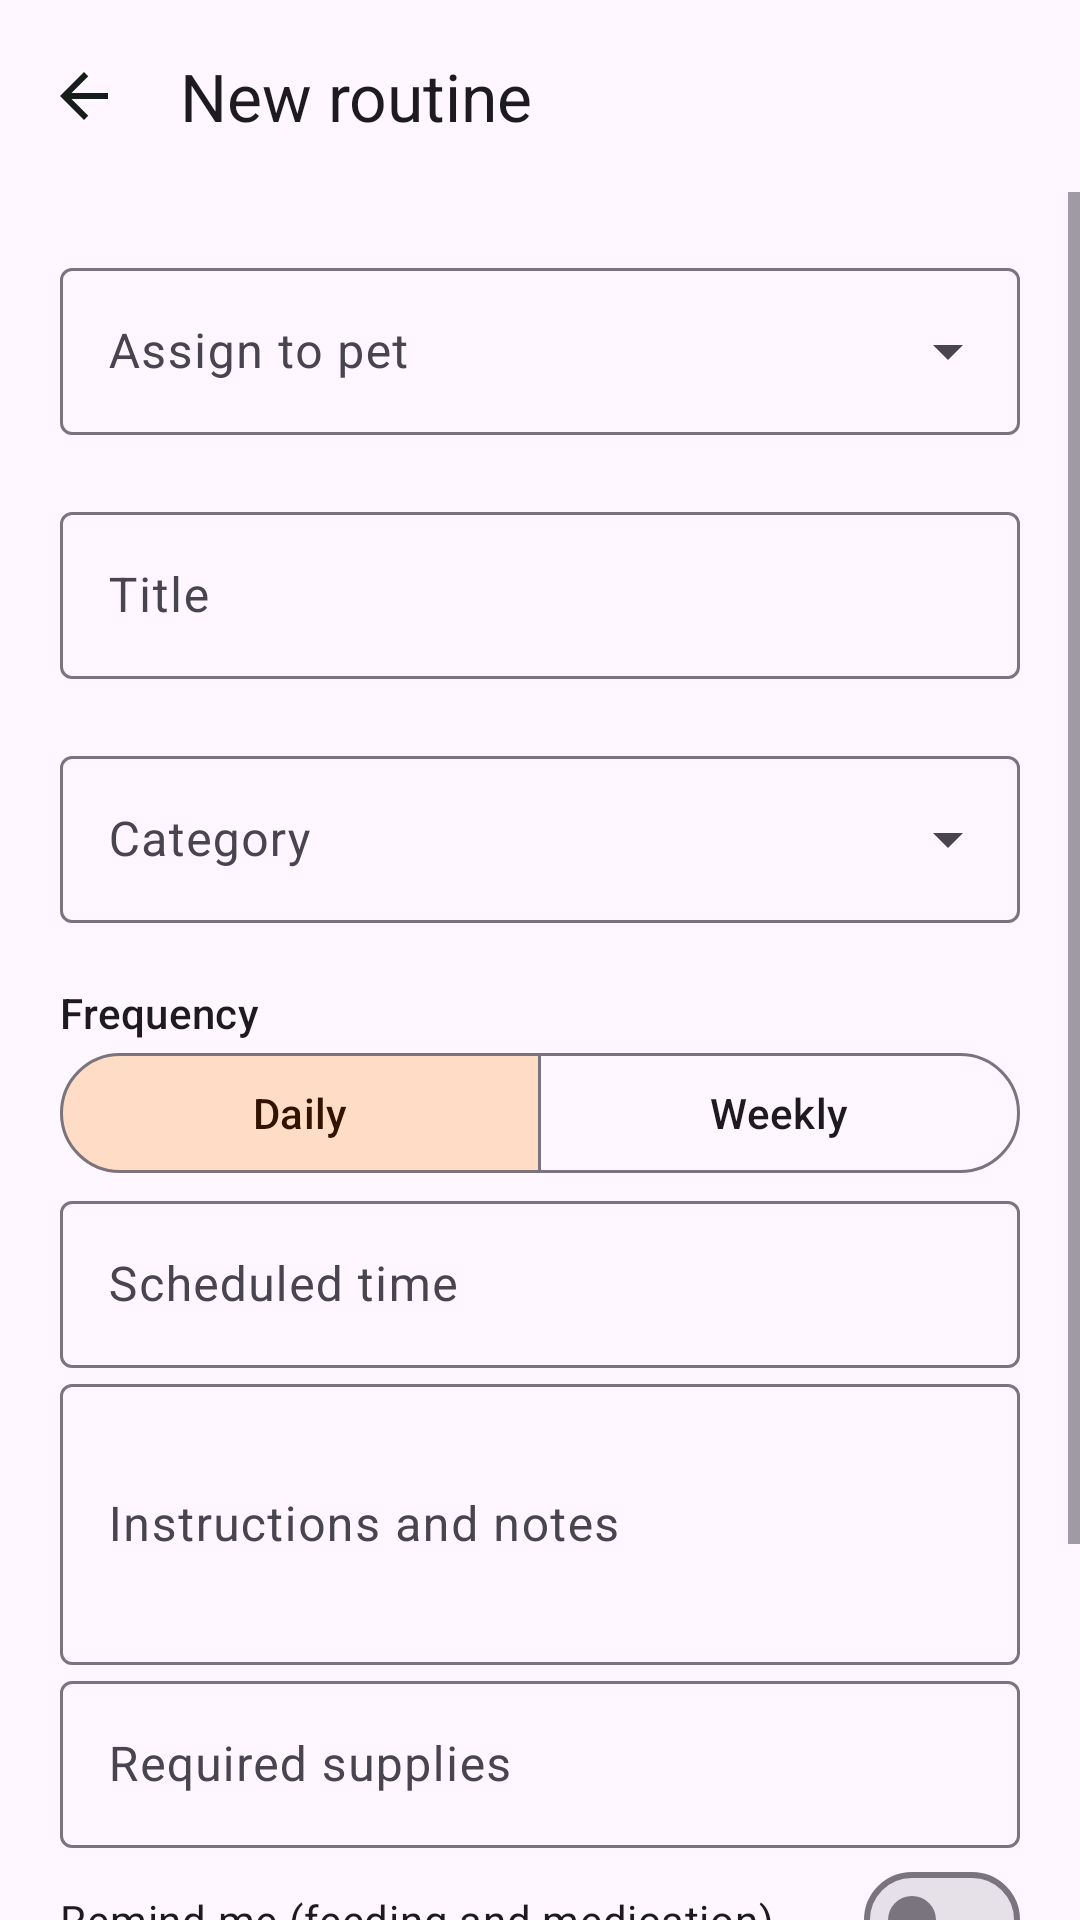

Here is an Android app screen rendered from its layout file. Give the layout XML and the strings, colors and styles it references.
<!-- AndroidManifest.xml: application theme Theme.PawCare -->
<!-- res/layout/activity_routine_edit.xml -->
<?xml version="1.0" encoding="utf-8"?>
<LinearLayout xmlns:android="http://schemas.android.com/apk/res/android"
    xmlns:app="http://schemas.android.com/apk/res-auto"
    android:layout_width="match_parent"
    android:layout_height="match_parent"
    android:orientation="vertical">

    <com.google.android.material.appbar.MaterialToolbar
        android:id="@+id/toolbar"
        android:layout_width="match_parent"
        android:layout_height="wrap_content"
        app:navigationIcon="@drawable/ic_back"
        app:title="New routine" />

    <ScrollView android:layout_width="match_parent" android:layout_height="match_parent">
        <LinearLayout android:layout_width="match_parent" android:layout_height="wrap_content" android:orientation="vertical" android:padding="20dp">

            <com.google.android.material.textfield.TextInputLayout android:id="@+id/layoutPet" android:layout_width="match_parent" android:layout_height="wrap_content" android:hint="Assign to pet" app:errorEnabled="true" style="@style/Widget.Material3.TextInputLayout.OutlinedBox.ExposedDropdownMenu">
                <AutoCompleteTextView android:id="@+id/inputPet" android:layout_width="match_parent" android:layout_height="wrap_content" android:inputType="none" />
            </com.google.android.material.textfield.TextInputLayout>

            <com.google.android.material.textfield.TextInputLayout android:id="@+id/layoutTitle" android:layout_width="match_parent" android:layout_height="wrap_content" android:hint="Title" app:errorEnabled="true">
                <com.google.android.material.textfield.TextInputEditText android:id="@+id/inputTitle" android:layout_width="match_parent" android:layout_height="wrap_content" />
            </com.google.android.material.textfield.TextInputLayout>

            <com.google.android.material.textfield.TextInputLayout android:id="@+id/layoutCategory" android:layout_width="match_parent" android:layout_height="wrap_content" android:hint="Category" app:errorEnabled="true" style="@style/Widget.Material3.TextInputLayout.OutlinedBox.ExposedDropdownMenu">
                <AutoCompleteTextView android:id="@+id/inputCategory" android:layout_width="match_parent" android:layout_height="wrap_content" android:inputType="none" />
            </com.google.android.material.textfield.TextInputLayout>

            <TextView android:layout_width="wrap_content" android:layout_height="wrap_content" android:text="Frequency" android:textAppearance="@style/TextAppearance.Material3.TitleSmall" />
            <com.google.android.material.button.MaterialButtonToggleGroup android:id="@+id/groupFreq" android:layout_width="match_parent" android:layout_height="wrap_content" app:checkedButton="@id/btnDaily" app:selectionRequired="true" app:singleSelection="true">
                <com.google.android.material.button.MaterialButton android:id="@+id/btnDaily" style="@style/Widget.Material3.Button.OutlinedButton" android:layout_width="0dp" android:layout_height="wrap_content" android:layout_weight="1" android:text="Daily" />
                <com.google.android.material.button.MaterialButton android:id="@+id/btnWeekly" style="@style/Widget.Material3.Button.OutlinedButton" android:layout_width="0dp" android:layout_height="wrap_content" android:layout_weight="1" android:text="Weekly" />
            </com.google.android.material.button.MaterialButtonToggleGroup>

            <com.google.android.material.chip.ChipGroup android:id="@+id/dayChips" android:layout_width="match_parent" android:layout_height="wrap_content" android:layout_marginTop="8dp" android:visibility="gone" />

            <com.google.android.material.textfield.TextInputLayout android:layout_width="match_parent" android:layout_height="wrap_content" android:hint="Scheduled time">
                <com.google.android.material.textfield.TextInputEditText android:id="@+id/inputTime" android:layout_width="match_parent" android:layout_height="wrap_content" android:focusable="false" android:inputType="none" />
            </com.google.android.material.textfield.TextInputLayout>

            <com.google.android.material.textfield.TextInputLayout android:layout_width="match_parent" android:layout_height="wrap_content" android:hint="Instructions and notes">
                <com.google.android.material.textfield.TextInputEditText android:id="@+id/inputInstructions" android:layout_width="match_parent" android:layout_height="wrap_content" android:minLines="3" />
            </com.google.android.material.textfield.TextInputLayout>

            <com.google.android.material.textfield.TextInputLayout android:layout_width="match_parent" android:layout_height="wrap_content" android:hint="Required supplies">
                <com.google.android.material.textfield.TextInputEditText android:id="@+id/inputSupplies" android:layout_width="match_parent" android:layout_height="wrap_content" />
            </com.google.android.material.textfield.TextInputLayout>

            <com.google.android.material.materialswitch.MaterialSwitch android:id="@+id/switchReminder" android:layout_width="match_parent" android:layout_height="wrap_content" android:text="Remind me (feeding and medication)" />

            <com.google.android.material.button.MaterialButton android:id="@+id/btnSave" android:layout_width="match_parent" android:layout_height="56dp" android:layout_marginTop="12dp" android:text="Save routine" />
            <com.google.android.material.button.MaterialButton android:id="@+id/btnDelete" style="@style/Widget.Material3.Button.OutlinedButton" android:layout_width="match_parent" android:layout_height="wrap_content" android:text="Delete routine" />
        </LinearLayout>
    </ScrollView>
</LinearLayout>
<!-- resources referenced by this layout -->
<resources>
  <!-- drawable ic_back (drawable) -->
  <?xml version="1.0" encoding="utf-8"?>
  <vector xmlns:android="http://schemas.android.com/apk/res/android" android:width="24dp" android:height="24dp" android:viewportWidth="24" android:viewportHeight="24" android:autoMirrored="true">
      <path android:fillColor="#FF171D1A" android:pathData="M20,11H7.83l5.59,-5.59L12,4l-8,8 8,8 1.41,-1.41L7.83,13H20v-2z"/>
  </vector>
  <style name="Theme.PawCare" parent="Theme.Material3.Light.NoActionBar">
          <item name="colorPrimary">@color/md_theme_primary</item>
          <item name="colorOnPrimary">@color/md_theme_onPrimary</item>
          <item name="colorPrimaryContainer">@color/md_theme_primaryContainer</item>
          <item name="colorOnPrimaryContainer">@color/md_theme_onPrimaryContainer</item>
          <item name="colorSecondary">@color/md_theme_secondary</item>
          <item name="colorOnSecondary">@color/md_theme_onSecondary</item>
          <item name="colorSecondaryContainer">@color/md_theme_secondaryContainer</item>
          <item name="colorOnSecondaryContainer">@color/md_theme_onSecondaryContainer</item>
          <item name="android:statusBarColor">@color/md_theme_primary</item>
          <item name="android:navigationBarColor">@color/md_theme_surface</item>
      </style>
  <color name="md_theme_primary">#006C51</color>
  <color name="md_theme_onPrimary">#FFFFFF</color>
  <color name="md_theme_primaryContainer">#83F8D0</color>
  <color name="md_theme_onPrimaryContainer">#002117</color>
  <color name="md_theme_secondary">#8B4F24</color>
  <color name="md_theme_onSecondary">#FFFFFF</color>
  <color name="md_theme_secondaryContainer">#FFDCC6</color>
  <color name="md_theme_onSecondaryContainer">#311300</color>
  <color name="md_theme_surface">#F5FBF6</color>
</resources>
